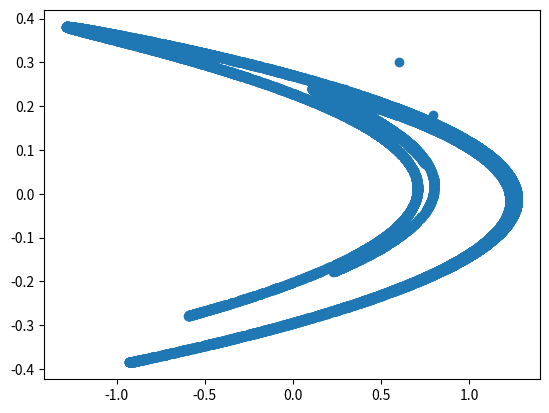

Reproduce this figure in Python.
'''
#3: Exploring Hénon’s Function
Your challenge here is to write a program to create a graph showing 
20,000 iterations of this transformation, starting with the point (1, 1).
'''
import matplotlib.pyplot as plt

def transform(x, y):
	x2, y2 = x, y
	x2 = y + 1 - (1.4*(x**2))
	y2 = 0.3 * x
	return x2, y2

def plot_function():
	x = 1
	y = 1
	x_coord = []
	y_coord = []
	for i in range(20000):
		x, y = transform(x, y)
		x_coord.append(x)
		y_coord.append(y)
	plt.scatter(x_coord, y_coord)
	plt.show()

plot_function()



